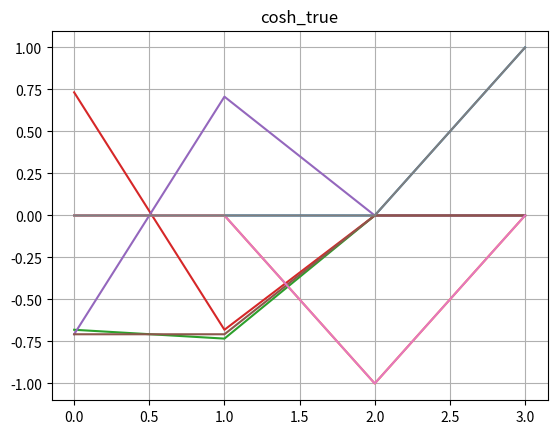

Recreate this plot in Python.
import numpy as np
import numpy.linalg as lg
import matplotlib.pyplot as plt

Macierz_Rozmiar = 4
N = Macierz_Rozmiar
L = 100
h = (2*L)/(Macierz_Rozmiar-1)

def plot1(vec,title):
    plt.grid(True)

    plt.title(title)

    plt.plot(vec[0])
    plt.plot(vec[1])
    plt.plot(vec[2])
    plt.plot(vec[3])

    plt.savefig("Wykres_"+title+".png")
    plt.show()

def plot(vec):
    plot1 = plt.subplot2grid((4, 4), (0, 0), colspan=3)
    plot2 = plt.subplot2grid((4, 4), (1, 0), colspan=3)
    plot3 = plt.subplot2grid((4, 4), (2, 0), colspan=3)
    plot4 = plt.subplot2grid((4, 4), (3, 0), colspan=3)

    plot1.yscale = "log"
    plot2.yscale = "log"
    plot3.yscale = "log"
    plot4.yscale = "log"

    plot1.grid(True)
    plot2.grid(True)
    plot3.grid(True)
    plot4.grid(True)
    plot1.xaxis.set_tick_params(labelbottom=False)
    plot2.xaxis.set_tick_params(labelbottom=False)
    plot3.xaxis.set_tick_params(labelbottom=False)

    plt.title("Wykres") 

    # plot1.loglog(vec[0], "o")
    # plot2.loglog(vec[1], "o")
    # plot3.loglog(vec[2], "o")
    # plot4.loglog(vec[3], "o")

    plot1.loglog(vec[0])
    plot2.loglog(vec[1])
    plot3.loglog(vec[2])
    plot4.loglog(vec[3])

    plt.savefig("wykres.png")
    plt.show()


#Make tridiagonal
def tridiag(a, b, c, k1=-1, k2=0, k3=1):
    return np.diag(a, k1) + np.diag(b, k2) + np.diag(c, k3)

#CLASSIC THOMAS SOLVER
def TDMA(a,b,c,d):
    n = len(d)
    beta= np.zeros(n,float)
    gamma= np.zeros(n, float)
    x = np.zeros(n,float)
    
    beta[0] = -c[0]/b[0]
    gamma[0] = d[0]/b[0]

    for i in range(1,n-1):
        beta[i] = -(c[i]/(b[i] + a[i-1]*beta[i-1]))
    for i in range(1,n):
        gamma[i] = (d[i] - a[i-1]*gamma[i-1])/(b[i] + a[i-1]*beta[i-1])
    x[n-1] = gamma[n-1]
    for i in range(n-2,-1,-1):
        x[i] = gamma[i] + beta[i]*x[i+1]
    return x

def potegowa_odwrotna(a,b,c):
    e = [np.zeros(N),np.zeros(N),np.zeros(N),np.zeros(N)]
    vk = np.zeros(N)
    wk = np.zeros(N)
    v_poprzednie = np.zeros(N)

    wartoscWlasnaA = 0
    wartoscWlasnaA_poprzednia = 0

    tabWartosciWlasnychA = np.zeros(4)

    iteration = 0
    for i in range(0,4):
        wartoscWlasnaA = 0
        wartoscWlasnaA_poprzednia = 0
        v_poprzednie = np.random.rand(N)
        v_poprzednie/=lg.norm(v_poprzednie)
        vk = np.zeros(N)
        wk = np.zeros(N)

        while(True):
            wartoscWlasnaA_poprzednia = wartoscWlasnaA

            wk = TDMA(a,b,c, v_poprzednie)

            vk = wk/lg.norm(wk)

            wartoscWlasnaA = (lg.norm(wk)/lg.norm(v_poprzednie))

            help = np.zeros(N)
            for j in range(0, i):
                iloczyn = e[j].dot(vk)
                help += e[j]*iloczyn
            vk -= help
            v_poprzednie = vk
            # print("-------------")
            # print(f"WLASNE WEKT: {e[0]}")
            # print(f"LAMBDA: {tabWartosciWlasnychA[0]}")

            if(np.abs(wartoscWlasnaA - wartoscWlasnaA_poprzednia) < 1e-14):
                tabWartosciWlasnychA[i] = 1/wartoscWlasnaA
                e[i] = v_poprzednie
                break

            tabWartosciWlasnychA[i] = wartoscWlasnaA
            e[i] = v_poprzednie

            iteration += 1
    print(iteration)
    return e,tabWartosciWlasnychA

def potegowa_odwrotna2(a,b,c):
    e = [np.zeros(N),np.zeros(N),np.zeros(N),np.zeros(N)]
    vk = np.zeros(N)
    wk = np.zeros(N)

    v_poprzednie = np.zeros(N)
    v_poprzednie_poprzednie = np.zeros(N)

    wartoscWlasnaA = 0
    wartoscWlasnaA_poprzednia = 0
    wartoscWlasnaA_poprzednia_poprzednia = 0

    tabWartosciWlasnychA = np.zeros(4)

    iteration = 0

    for i in range(0,4):
        wartoscWlasnaA = 0
        wartoscWlasnaA_poprzednia = 3
        wartoscWlasnaA_poprzednia_poprzednia = 7
        v_poprzednie = np.random.rand(N)
        v_poprzednie/=lg.norm(v_poprzednie)
        v_poprzednie_poprzednie = np.zeros(N)
        vk = np.zeros(N)
        wk = np.zeros(N)

        while(True):
            wartoscWlasnaA_poprzednia_poprzednia = wartoscWlasnaA_poprzednia
            wartoscWlasnaA_poprzednia = wartoscWlasnaA



            wk = TDMA(a,b,c, v_poprzednie)

            vk = wk/lg.norm(wk)

            wartoscWlasnaA = (lg.norm(wk)/lg.norm(v_poprzednie))

            help = np.zeros(N)
            for j in range(0, i):
                iloczyn = e[j].dot(vk)
                help += e[j]*iloczyn
            vk -= help
            v_poprzednie = vk

            # print("-------------")
            # print(f"WLASNE WEKT: {e[0]}")
            # print(f"LAMBDA: {tabWartosciWlasnychA[0]}")

            q = np.abs(wartoscWlasnaA_poprzednia - wartoscWlasnaA) / np.abs(wartoscWlasnaA_poprzednia_poprzednia - wartoscWlasnaA_poprzednia)
            if(q*np.abs(wartoscWlasnaA - wartoscWlasnaA_poprzednia)/(q-1) < 1e-14):
                tabWartosciWlasnychA[i] = 1/wartoscWlasnaA
                e[i] = v_poprzednie
                break

            tabWartosciWlasnychA[i] = wartoscWlasnaA
            e[i] = v_poprzednie

            iteration += 1
    print(iteration)
    return e,tabWartosciWlasnychA

#Init gdzie A[0] = downDiag; A[1] = diag; A[2] = upDiag 
def x_zmienna(n): return -L+(n*h)

a = np.array([-1/(h*h) for i in range(0,Macierz_Rozmiar-1)])
b = np.array([(2/(h*h)) + 4 - (6/(np.cos(x_zmienna(i+1))**2)) for i in range(0,Macierz_Rozmiar)])
c = np.array([-1/(h*h) for i in range(0,Macierz_Rozmiar-1)])

values_true, vectors_true = lg.eig(tridiag(a,b,c))
vectors, values = potegowa_odwrotna(a,b,c)

print(vectors_true)
print(vectors)

plot1(vectors,"cosh")
plot1(vectors_true,"cosh_true")

